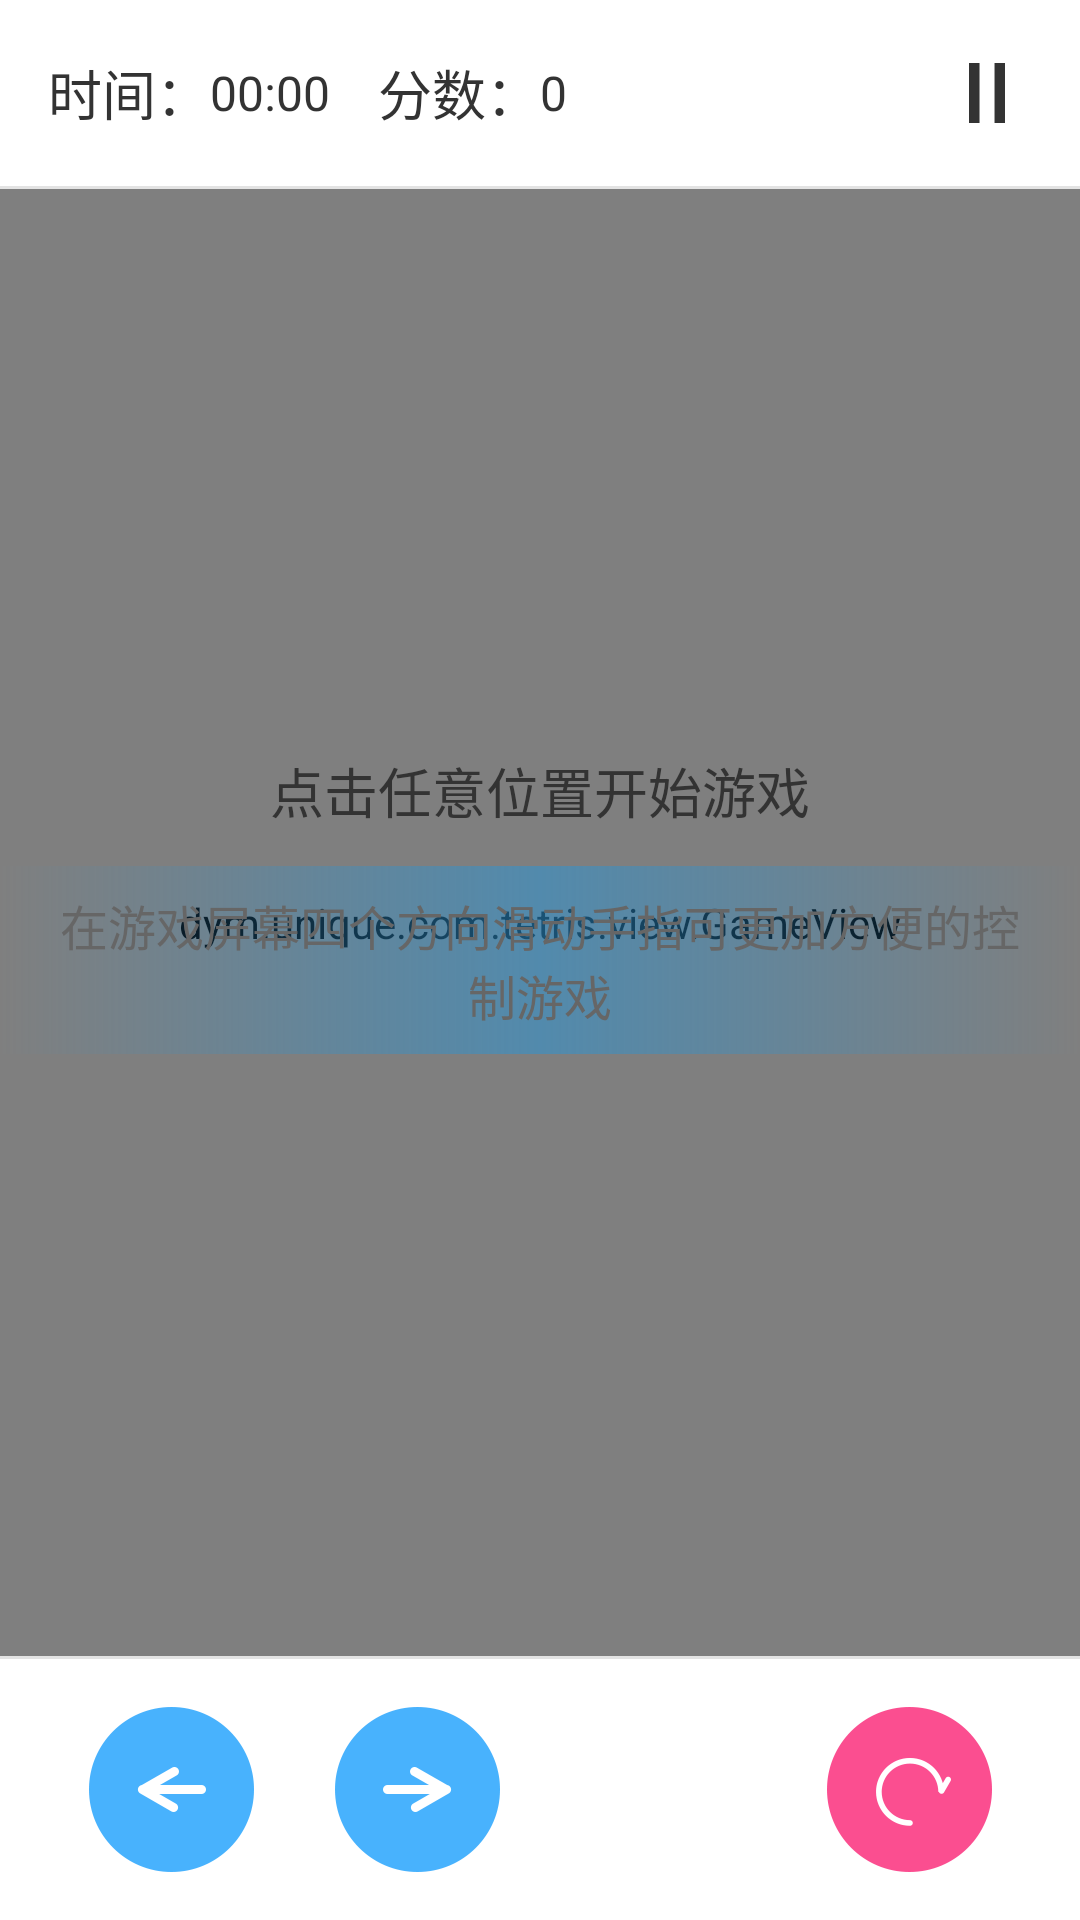

Produce the Android XML layout that renders to this screen, including the resource entries it uses.
<!-- AndroidManifest.xml: activity theme ActivityTheme -->
<!-- res/layout/activity_main.xml -->
<?xml version="1.0" encoding="utf-8"?>
<RelativeLayout xmlns:android="http://schemas.android.com/apk/res/android"
    xmlns:tools="http://schemas.android.com/tools"
    android:layout_width="match_parent"
    android:layout_height="match_parent"
    tools:context=".activity.MainActivity">
    <LinearLayout
        android:layout_width="match_parent"
        android:layout_height="match_parent"
        android:orientation="vertical">
        <RelativeLayout
            android:layout_width="match_parent"
            android:layout_height="wrap_content">
            <TextView
                android:id="@+id/tv_timeLabel"
                android:layout_width="wrap_content"
                android:layout_height="wrap_content"
                android:layout_marginLeft="16dp"
                android:textSize="18sp"
                android:textColor="#333333"
                android:layout_centerVertical="true"
                android:text="@string/label_time"/>
            <TextView
                android:id="@+id/tv_time"
                android:layout_toRightOf="@id/tv_timeLabel"
                android:layout_width="wrap_content"
                android:layout_height="wrap_content"
                android:textColor="#333333"
                android:textSize="16sp"
                android:layout_centerVertical="true"
                android:text="@string/default_time"/>
            <TextView
                android:id="@+id/tv_scoreLabel"
                android:layout_width="wrap_content"
                android:layout_height="wrap_content"
                android:layout_toRightOf="@id/tv_time"
                android:textSize="18sp"
                android:textColor="#333333"
                android:layout_marginLeft="16dp"
                android:layout_centerVertical="true"
                android:text="@string/label_score"/>
            <TextView
                android:id="@+id/tv_score"
                android:layout_width="wrap_content"
                android:layout_height="wrap_content"
                android:layout_toRightOf="@id/tv_scoreLabel"
                android:textColor="#333333"
                android:textSize="16sp"
                android:layout_centerVertical="true"
                android:text="@string/default_score"/>
            <ImageView
                android:id="@+id/img_pause"
                android:layout_width="50dp"
                android:layout_height="50dp"
                android:layout_margin="6dp"
                android:scaleType="center"
                android:layout_alignParentRight="true"
                android:layout_centerVertical="true"
                android:src="@drawable/img_pause_button"
                android:background="@drawable/drawable_pause_button_background"/>
        </RelativeLayout>

        <View
            android:layout_width="match_parent"
            android:layout_height="1dp"
            android:background="#e3e3e3"/>
        <dym.unique.com.tetris.view.GameView
            android:id="@+id/gv_view"
            android:layout_width="match_parent"
            android:layout_height="0dp"
            android:layout_weight="1"/>
        <View
            android:layout_width="match_parent"
            android:layout_height="1dp"
            android:background="#e3e3e3"/>

        <LinearLayout
            android:orientation="horizontal"
            android:layout_width="match_parent"
            android:layout_margin="16dp"
            android:layout_height="wrap_content">
            <ImageView
                android:id="@+id/img_left"
                android:layout_width="0dp"
                android:layout_weight="1"
                android:layout_height="wrap_content"
                android:layout_gravity="center_vertical"
                android:src="@drawable/drawable_left_button"/>
            <ImageView
                android:id="@+id/img_right"
                android:layout_width="0dp"
                android:layout_weight="1"
                android:layout_height="wrap_content"
                android:layout_gravity="center_vertical"
                android:src="@drawable/drawable_right_button"/>
            <View
                android:layout_width="0dp"
                android:layout_weight="1"
                android:layout_height="match_parent"
                android:layout_gravity="center_vertical"/>
            <ImageView
                android:id="@+id/img_rotate"
                android:layout_width="0dp"
                android:layout_weight="1"
                android:layout_height="wrap_content"
                android:layout_gravity="center_vertical"
                android:src="@drawable/drawable_rotate_button"/>
        </LinearLayout>
    </LinearLayout>
    <RelativeLayout
        android:id="@+id/rl_cover"
        android:layout_width="match_parent"
        android:layout_height="match_parent">
        <TextView
            android:id="@+id/tv_notification"
            android:layout_width="wrap_content"
            android:layout_height="wrap_content"
            android:textSize="16sp"
            android:layout_centerInParent="true"
            android:gravity="center"
            android:paddingLeft="16dp"
            android:paddingRight="16dp"
            android:paddingTop="8dp"
            android:paddingBottom="8dp"
            android:text="@string/notification2"
            android:textColor="#666666"
            android:background="@drawable/drawable_notification_text_background"/>
        <TextView
            android:layout_width="wrap_content"
            android:layout_height="wrap_content"
            android:text="@string/notification1"
            android:layout_centerHorizontal="true"
            android:layout_marginBottom="12dp"
            android:layout_marginLeft="16dp"
            android:layout_marginTop="16dp"
            android:layout_above="@id/tv_notification"
            android:textSize="18sp"
            android:textColor="#333333"/>
    </RelativeLayout>
</RelativeLayout>
<!-- resources referenced by this layout -->
<resources>
  <!-- drawable drawable_left_button (drawable) -->
  <?xml version="1.0" encoding="utf-8"?>
  <selector xmlns:android="http://schemas.android.com/apk/res/android">
      <item android:state_pressed="false">
          <bitmap android:src="@drawable/img_left_button"/>
      </item>
      <item android:state_pressed="true">
          <bitmap android:src="@drawable/img_left_button_pressed"/>
      </item>
  </selector>
  <!-- drawable drawable_notification_text_background (drawable) -->
  <?xml version="1.0" encoding="utf-8"?>
  <shape xmlns:android="http://schemas.android.com/apk/res/android" android:shape="rectangle">
      <gradient
          android:type="linear"
          android:startColor="#00000000"
          android:centerColor="#902E92CF"
          android:endColor="#00000000"/>
  </shape>
  <!-- drawable drawable_pause_button_background (drawable) -->
  <?xml version="1.0" encoding="utf-8"?>
  <selector xmlns:android="http://schemas.android.com/apk/res/android">
      <item android:state_pressed="true">
          <shape android:shape="oval">
              <solid android:color="#858585"/>
          </shape>
      </item>
  </selector>
  <!-- drawable drawable_right_button (drawable) -->
  <?xml version="1.0" encoding="utf-8"?>
  <selector xmlns:android="http://schemas.android.com/apk/res/android">
      <item android:state_pressed="false">
          <bitmap android:src="@drawable/img_right_button"/>
      </item>
      <item android:state_pressed="true">
          <bitmap android:src="@drawable/img_right_button_pressed"/>
      </item>
  </selector>
  <!-- drawable drawable_rotate_button (drawable) -->
  <?xml version="1.0" encoding="utf-8"?>
  <selector xmlns:android="http://schemas.android.com/apk/res/android">
      <item android:state_pressed="false">
          <bitmap android:src="@drawable/img_rotate_button"/>
      </item>
      <item android:state_pressed="true">
          <bitmap android:src="@drawable/img_rotate_button_pressed"/>
      </item>
  </selector>
  <!-- drawable img_pause_button: png bitmap (drawable-hdpi, 965 bytes) -->
  <string name="default_score">0</string>
  <string name="default_time">00:00</string>
  <string name="label_score">分数：</string>
  <string name="label_time">时间：</string>
  <string name="notification1">点击任意位置开始游戏</string>
  <string name="notification2">在游戏屏幕四个方向滑动手指可更加方便的控制游戏</string>
  <style name="ActivityTheme" parent="@android:style/Theme.NoTitleBar.Fullscreen">
          <item name="android:windowBackground">@android:color/white</item>
      </style>
  <!-- drawable img_left_button: png bitmap (drawable-hdpi, 2715 bytes) -->
  <!-- drawable img_left_button_pressed: png bitmap (drawable-hdpi, 2690 bytes) -->
  <!-- drawable img_right_button: png bitmap (drawable-hdpi, 2731 bytes) -->
  <!-- drawable img_right_button_pressed: png bitmap (drawable-hdpi, 2711 bytes) -->
  <!-- drawable img_rotate_button: png bitmap (drawable-hdpi, 3175 bytes) -->
  <!-- drawable img_rotate_button_pressed: png bitmap (drawable-hdpi, 3120 bytes) -->
</resources>
